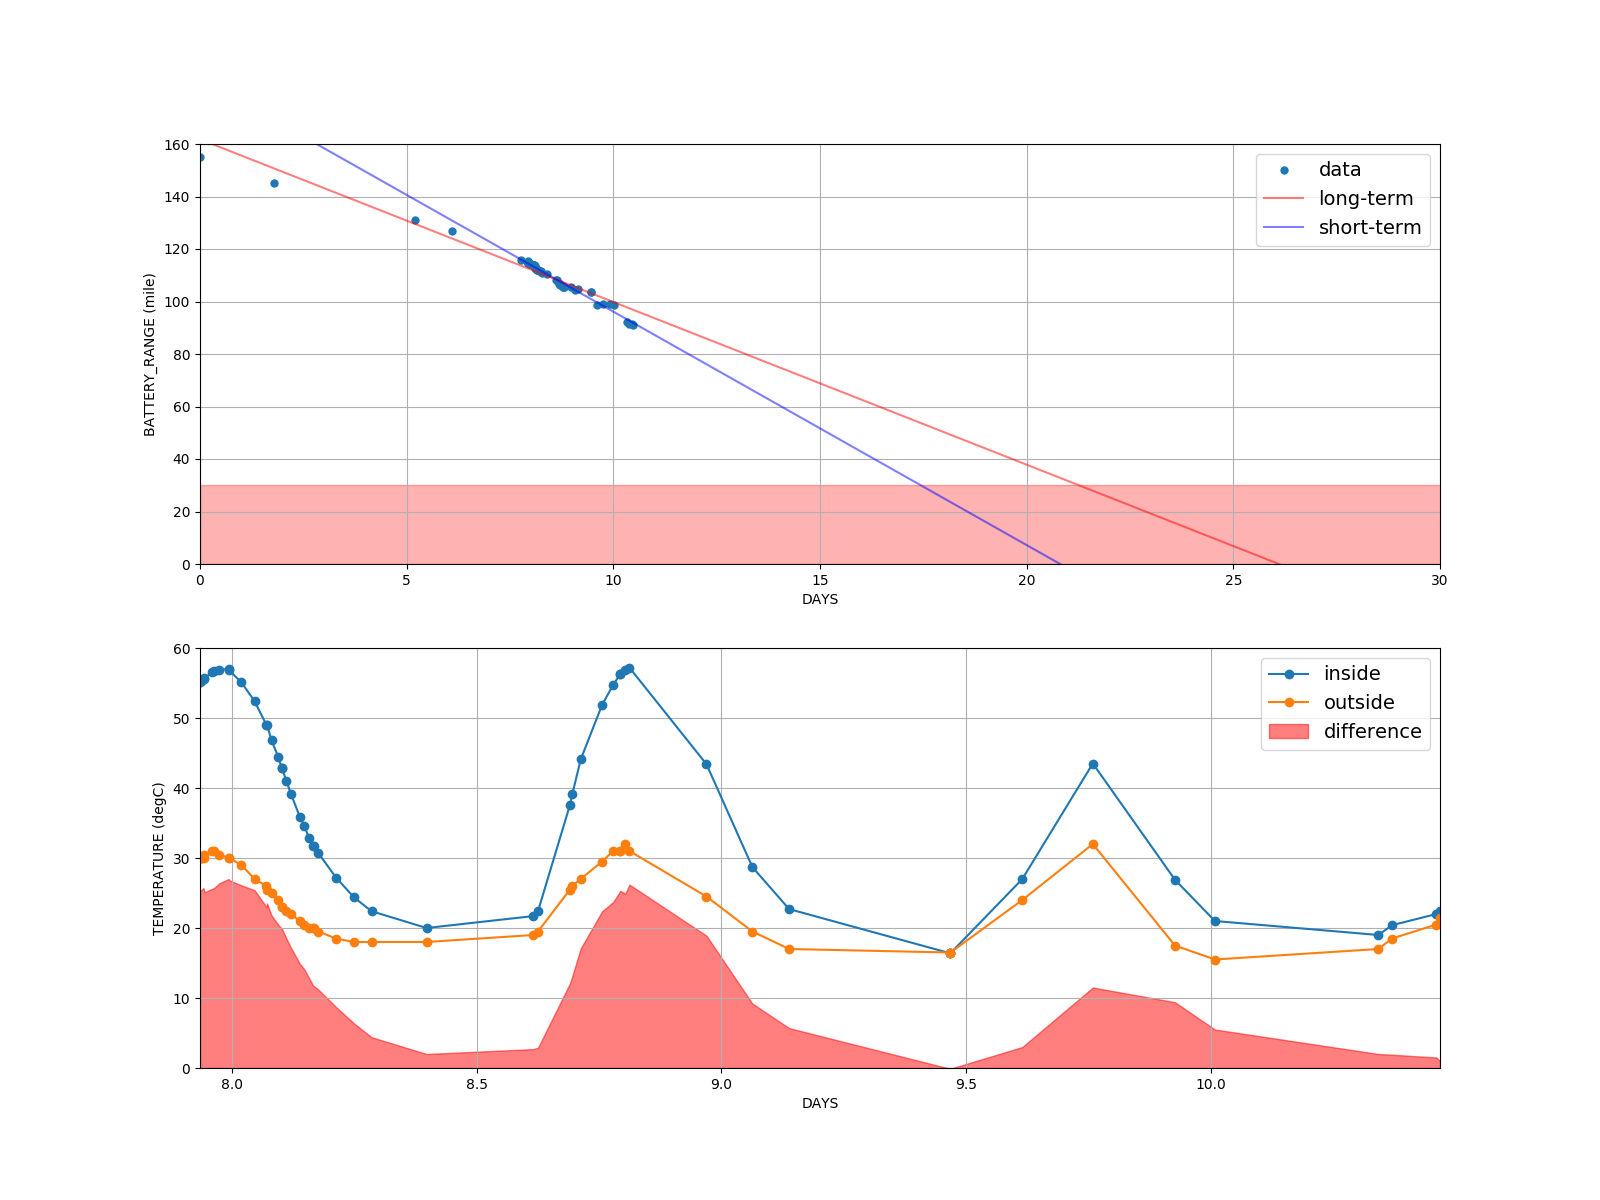

The file beside this chart, header and first rows:
time, odometer, bat_range, bat_level, temp_in, temp_out
1534265340, , 155, , 
1534443480, , 145, , 
1534785180, , 131, , 
1534876200, , 127, , 
1535043000, , 116, , 
1535058364, , 115.5, 37, 55.0
1535058778, , 115.1, 37, 55.2, 30.0
1535058877, , 115.1, 37, 55.3, 30.0
1535058901, , 115.1, 37, 55.3, 30.0
1535059207, , 114.6, 37, 55.5, 30.0
1535059499, , 114.6, 37, 55.7, 30.0
1535059684, , 114.6, 37, 55.6, 30.5
1535061254, 1097, 114.6, 37, 56.6, 31.0
1535061641, 1097, 114.6, 37, 56.7, 31.0
1535062754, 1097, 114.2, 37, 56.9, 30.5
1535064648, 1097, 114.2, 37, 57.0, 30.0
1535064763, 1097, 114.2, 37, 56.8, 30.0
1535067230, 1097, 114.2, 37, 55.1, 29.0
1535069942, 1097, 113.8, 37, 52.4, 27.0
1535072355, 1097, 113.8, 37, 49.0, 26.0
1535072479, 1097, 113.8, 37, 49.0, 25.5
1535073399, 1097, 113.8, 37, 46.8, 25.0
1535074737, 1097, 113.4, 37, 44.5, 24.0
1535075472, 1097, 113.4, 37, 42.9, 23.0
1535075519, 1097, 113, 36, 42.9, 23.0
1535076434, 1097, 113, 37, 41.0, 22.5
1535077349, 1097, 112.5, 36, 39.2, 22.0
1535079173, 1097, 112.5, 36, 35.9, 21.0
1535080098, 1097, 112.1, 36, 34.6, 20.5
1535081024, 1097, 112.1, 36, 32.9, 20.0
1535081943, 1097, 112.1, 36, 31.7, 20.0
1535082073, 1097, 112.1, 36, 31.7, 20.0
1535082966, 1097, 112.1, 36, 30.7, 19.5
1535086594, 1097, 111.7, 36, 27.2, 18.5
1535090213, 1097, 111.7, 36, 24.4, 18.0
1535093833, 1097, 110.8, 36, 22.4, 18.0
1535105092, 1097, 110.4, 36, 20.0, 18.0
1535126869, 1097, 108.3, 35, 21.7, 19.0
1535127857, 1097, 108.3, 35, 22.4, 19.5
1535134397, 1097, 107, 35, 37.6, 25.5
1535134861, 1097, 106.6, 35, 39.1, 26.0
1535136597, 1097, 106.2, 35, 44.1, 27.0
1535140971, 1097, 105.8, 34, 51.9, 29.5
1535143206, 1097, 105.8, 34, 54.7, 31.0
1535144695, 1097, 105.4, 34, 56.3, 31.0
1535144710, 1097, 105.4, 34, 56.3, 31.0
1535145695, 1097, 105.4, 34, 56.9, 32.0
1535146542, 1097, 105.4, 34, 57.2, 31.0
1535162288, 1097, 105.4, 34, 43.4, 24.5
1535171676, 1097, 104.5, 34, 28.7, 19.5
1535179186, 1097, 104.9, 34, 22.7, 17.0
1535212050, 1097, 103.7, 34, 16.4, 16.5
1535212155, 1097, 103.7, 34, 16.4, 16.5
1535226843, 1101, 98.61, 32, 27.0, 24.0
1535241249, 1101, 99.03, 32, 43.5, 32.0
1535258031, 1101, 99.03, 32, 26.9, 17.5
1535266202, 1101, 98.61, 32, 21.0, 15.5
1535299613, 1101, 92.28, 30, 19.0, 17.0
1535302409, 1101, 91.43, 30, 20.4, 18.5
1535311472, 1101, 91.43, 30, 22.0, 20.5
... 1 more rows
